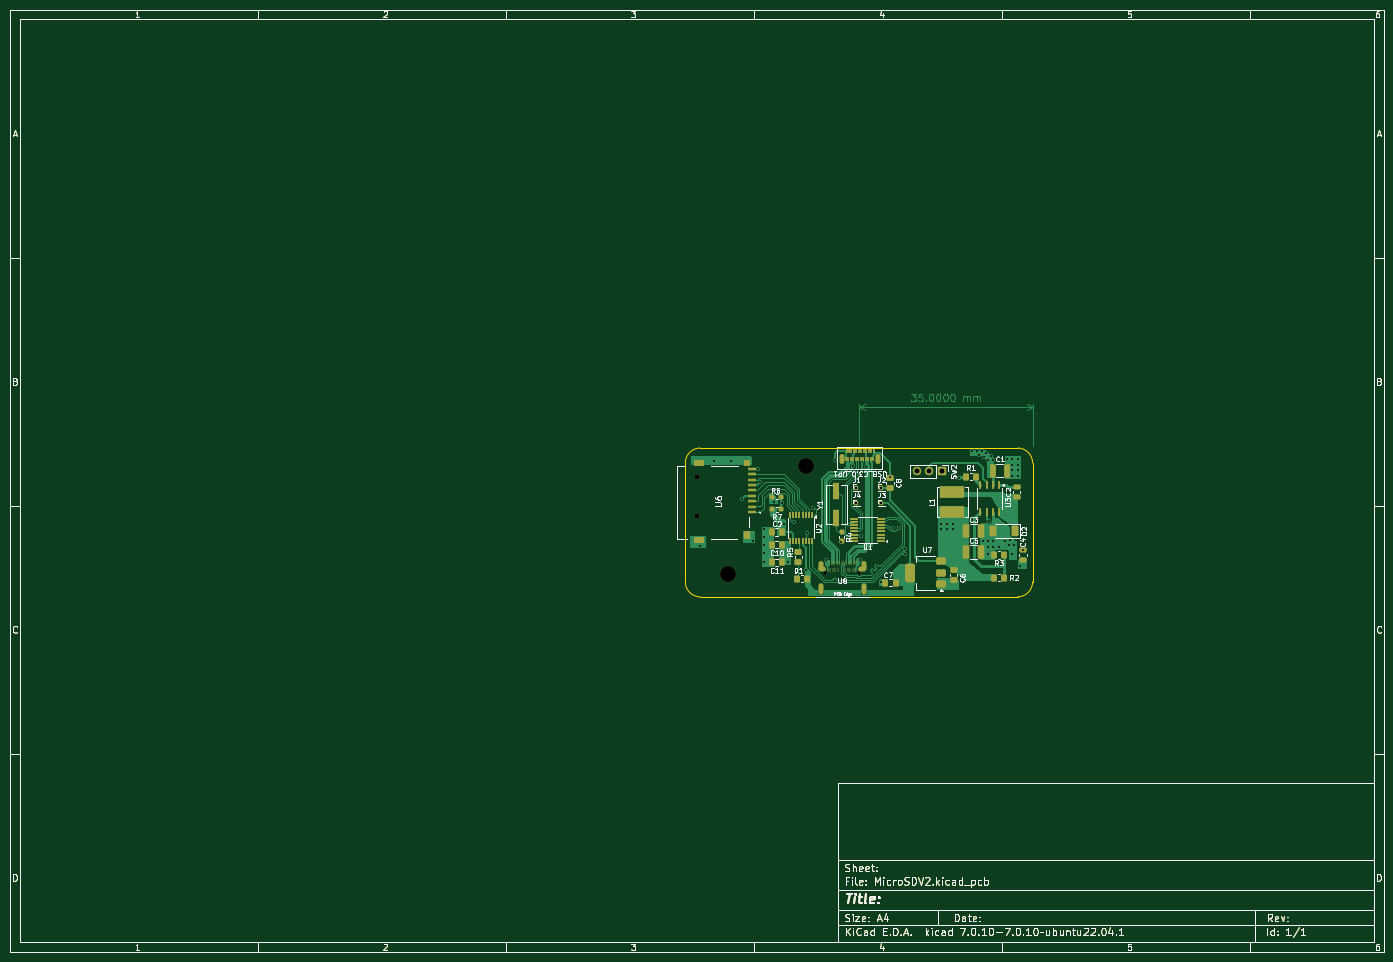
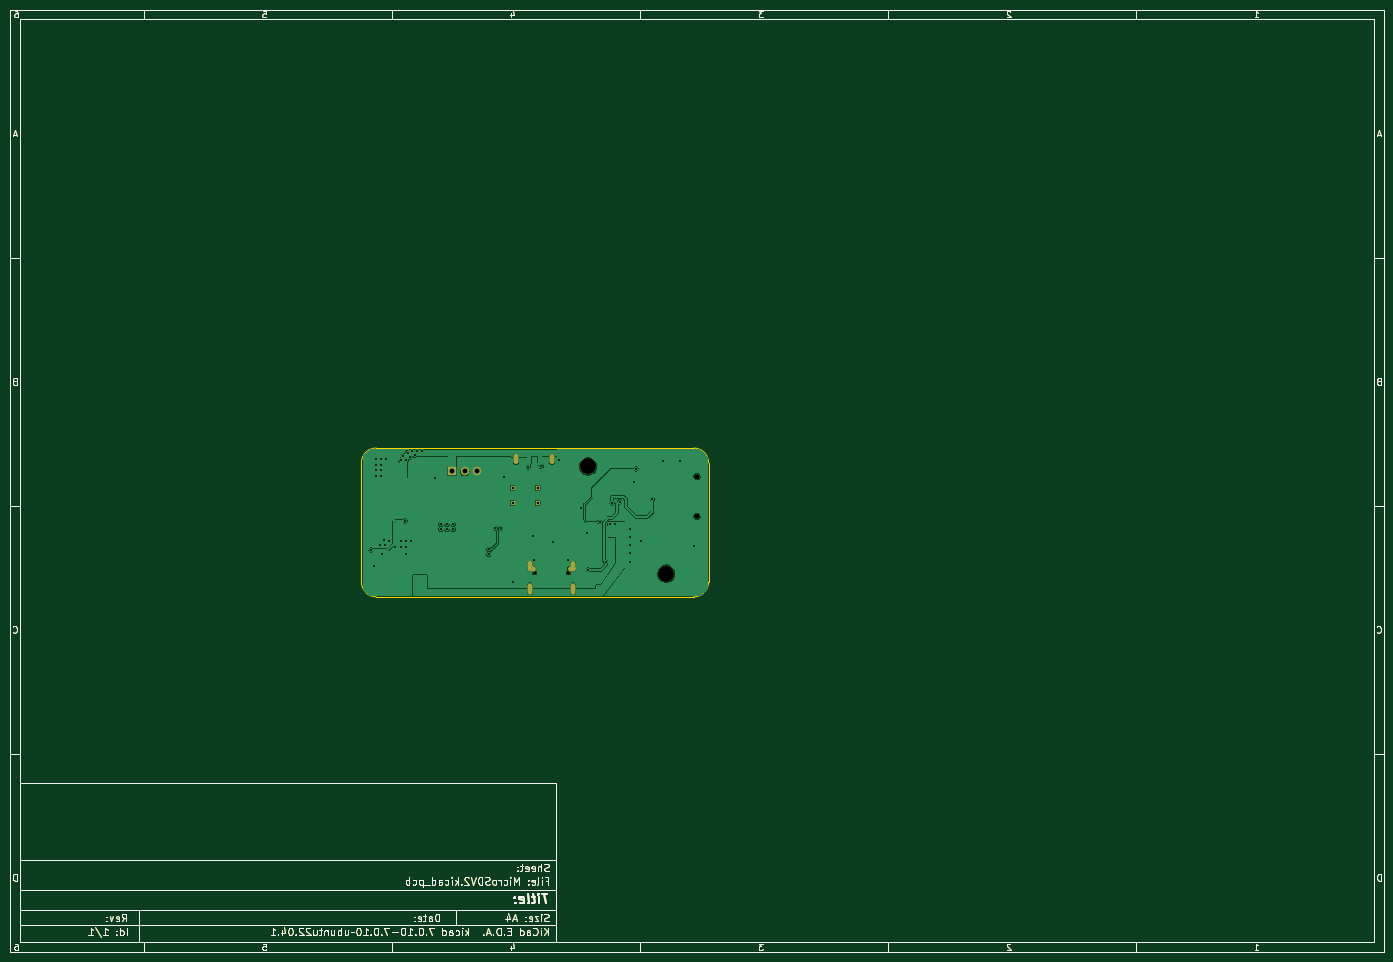
Circuit board: 11 layer files. Board 277.0 x 190.0 mm.
- bottom_copper: MicroSDV2-B_Cu.gbr (141012 bytes)
- bottom_mask: MicroSDV2-B_Mask.gbr (58967 bytes)
- paste: MicroSDV2-B_Paste.gbr (57916 bytes)
- bottom_silk: MicroSDV2-B_Silkscreen.gbr (57917 bytes)
- outline: MicroSDV2-Edge_Cuts.gbr (58460 bytes)
- top_copper: MicroSDV2-F_Cu.gbr (118249 bytes)
- top_mask: MicroSDV2-F_Mask.gbr (65967 bytes)
- paste: MicroSDV2-F_Paste.gbr (64972 bytes)
- top_silk: MicroSDV2-F_Silkscreen.gbr (115908 bytes)
- drill: MicroSDV2-NPTH.drl (599 bytes)
- drill: MicroSDV2-PTH.drl (2048 bytes)

=== bottom_copper: MicroSDV2-B_Cu.gbr (141012 bytes, source omitted) ===
=== bottom_mask: MicroSDV2-B_Mask.gbr (58967 bytes, source omitted) ===
=== paste: MicroSDV2-B_Paste.gbr (57916 bytes, source omitted) ===
=== bottom_silk: MicroSDV2-B_Silkscreen.gbr (57917 bytes, source omitted) ===
=== outline: MicroSDV2-Edge_Cuts.gbr (58460 bytes, source omitted) ===
=== top_copper: MicroSDV2-F_Cu.gbr (118249 bytes, source omitted) ===
=== top_mask: MicroSDV2-F_Mask.gbr (65967 bytes, source omitted) ===
=== paste: MicroSDV2-F_Paste.gbr (64972 bytes, source omitted) ===
=== top_silk: MicroSDV2-F_Silkscreen.gbr (115908 bytes, source omitted) ===
=== drill: MicroSDV2-NPTH.drl ===
M48
; DRILL file {KiCad 7.0.10-7.0.10~ubuntu22.04.1} date Fri 16 Aug 2024 12:49:35 PM CDT
; FORMAT={-:-/ absolute / inch / decimal}
; #@! TF.CreationDate,2024-08-16T12:49:35-05:00
; #@! TF.GenerationSoftware,Kicad,Pcbnew,7.0.10-7.0.10~ubuntu22.04.1
; #@! TF.FileFunction,NonPlated,1,2,NPTH
FMAT,2
INCH
; #@! TA.AperFunction,NonPlated,NPTH,ComponentDrill
T1C0.0217
; #@! TA.AperFunction,NonPlated,NPTH,ComponentDrill
T2C0.0394
; #@! TA.AperFunction,NonPlated,NPTH,ComponentDrill
T3C0.1260
%
G90
G05
T1
X6.8661Y-4.8644
X7.1338Y-4.8644
T2
X5.8463Y-4.1002
X5.8463Y-4.4152
T3
X6.09Y-4.87
X6.71Y-4.02
M30

=== drill: MicroSDV2-PTH.drl ===
M48
; DRILL file {KiCad 7.0.10-7.0.10~ubuntu22.04.1} date Fri 16 Aug 2024 12:49:35 PM CDT
; FORMAT={-:-/ absolute / inch / decimal}
; #@! TF.CreationDate,2024-08-16T12:49:35-05:00
; #@! TF.GenerationSoftware,Kicad,Pcbnew,7.0.10-7.0.10~ubuntu22.04.1
; #@! TF.FileFunction,Plated,1,2,PTH
FMAT,2
INCH
; #@! TA.AperFunction,Plated,PTH,ViaDrill
T1C0.0157
; #@! TA.AperFunction,Plated,PTH,ComponentDrill
T2C0.0197
; #@! TA.AperFunction,Plated,PTH,ComponentDrill
T3C0.0236
; #@! TA.AperFunction,Plated,PTH,ComponentDrill
T4C0.0394
%
G90
G05
T1
X5.87Y-4.65
X5.98Y-3.98
X6.12Y-3.98
X6.2Y-4.28
X6.29Y-4.61
X6.33Y-4.04
X6.35Y-4.14
X6.38Y-4.52
X6.38Y-4.58
X6.38Y-4.64
X6.38Y-4.71
X6.38Y-4.78
X6.46Y-4.3
X6.5Y-4.48
X6.52Y-4.31
X6.54Y-4.48
X6.57Y-4.78
X6.62Y-4.46
X6.71Y-4.84
X6.72Y-4.55
X6.77Y-4.35
X6.87Y-4.76
X6.94Y-3.97
X6.99Y-4.62
X7.0826Y-4.0161
X7.14Y-4.76
X7.15Y-4.57
X7.1866Y-4.0257
X7.31Y-4.94
X7.38Y-4.1
X7.4051Y-4.51
X7.4465Y-4.51
X7.4993Y-4.6756
X7.4993Y-4.717
X7.78Y-4.48
X7.78Y-4.52
X7.83Y-4.48
X7.83Y-4.52
X7.88Y-4.48
X7.88Y-4.52
X7.9252Y-4.1142
X8.0276Y-3.8976
X8.0669Y-3.8976
X8.0866Y-3.9291
X8.1063Y-3.8976
X8.113Y-4.6127
X8.126Y-3.9449
X8.1417Y-3.9094
X8.153Y-4.6127
X8.153Y-4.6627
X8.153Y-4.7127
X8.1535Y-3.9724
X8.1624Y-4.4527
X8.1772Y-3.937
X8.193Y-4.6127
X8.193Y-4.6627
X8.1969Y-3.9724
X8.243Y-4.6627
X8.293Y-4.6127
X8.311Y-3.9646
X8.323Y-4.6427
X8.333Y-4.6027
X8.343Y-4.7127
X8.3504Y-3.9646
X8.3504Y-4.0079
X8.3504Y-4.0512
X8.3504Y-4.0984
X8.363Y-4.6427
X8.3937Y-3.9646
X8.3937Y-4.0079
X8.3937Y-4.0512
X8.3937Y-4.0984
X8.413Y-4.8127
X8.433Y-4.6827
T2
X7.11Y-4.19
X7.11Y-4.31
X7.31Y-4.19
X7.31Y-4.31
T4
X7.59Y-4.06
X7.69Y-4.06
X7.79Y-4.06
T2
G00X6.9961Y-3.9827
M15
G01X6.9961Y-3.9433
M16
G05
G00X7.2835Y-3.9827
M15
G01X7.2835Y-3.9433
M16
G05
T3
G00X6.8298Y-4.964
M15
G01X6.8298Y-5.0152
M16
G05
G00X6.8302Y-4.7916
M15
G01X6.8302Y-4.8309
M16
G05
G00X6.8302Y-4.8309
M15
G01X6.8539Y-4.8309
M16
G05
G00X7.1464Y-4.8309
M15
G01X7.17Y-4.8309
M16
G05
G00X7.17Y-4.7916
M15
G01X7.17Y-4.8309
M16
G05
G00X7.17Y-4.9644
M15
G01X7.17Y-5.0156
M16
G05
M30
